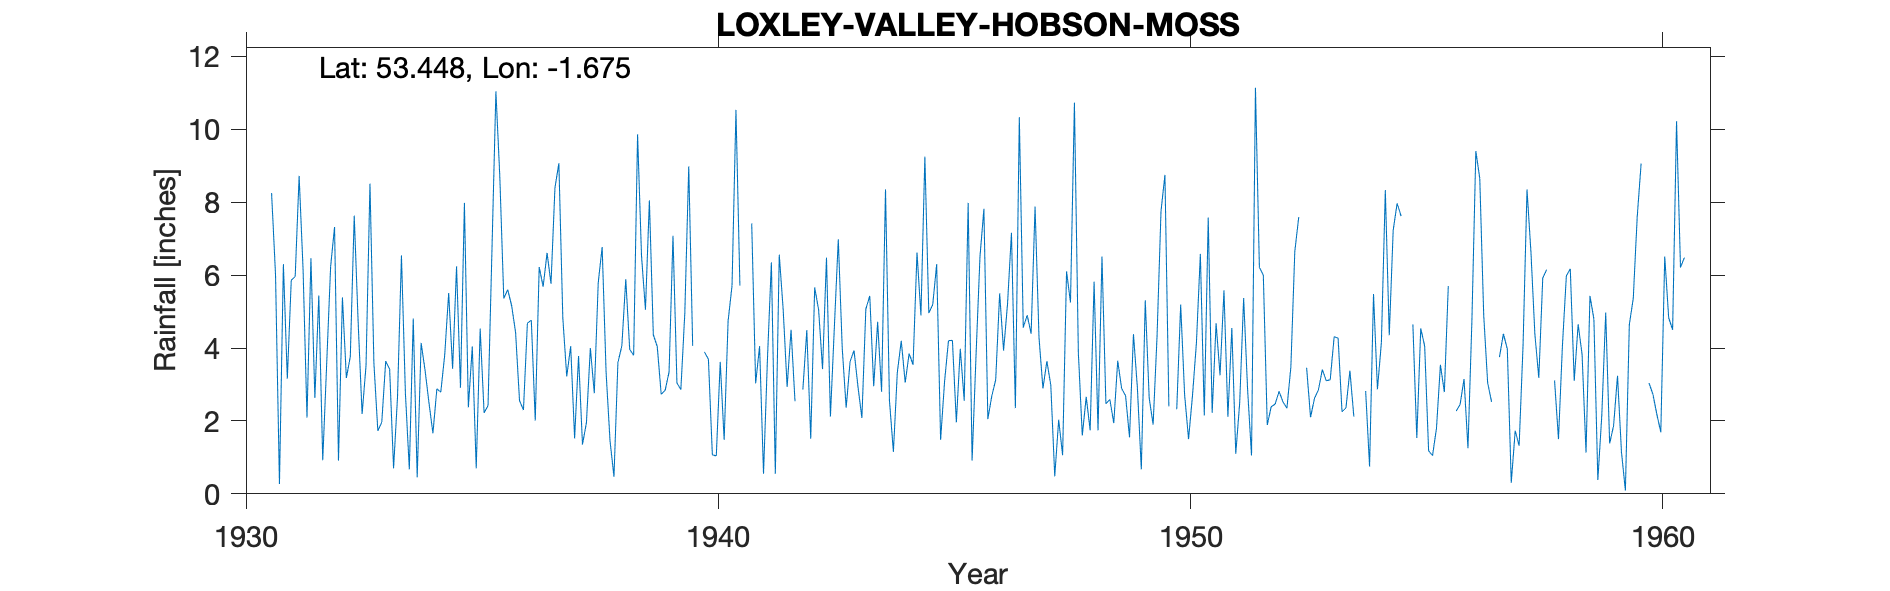

Data behind this chart, as committed beside it:
LOXLEY-VALLEY-HOBSON-MOSS, , , , , , , , , , , , , , , , , , , , , , , 
Grid ref, SK217946, Long, -1.675, Lat, 53.45, Elevation, 1530, ft., , , , , , , , , , , , , , , 
Station no, 3126/5, , , , , , , , , , , , , , , , , , , , , , 
, 1931, 1932, 1933, 1934, 1935, 1936, 1937, 1938, 1939, 1940, 1941, 1942, 1943, 1944, 1945, 1946, 1947, 1948, 1949, 1950, 1951, 1952, 1953
January, 8.25, 5.44, 3.51, 4.81, 2.91, 5.6, 8.39, 6.77, 8.05, , , 4.5, 6.98, 8.35, 5.19, 6.5, 4.9, 10.73, 2.89, 2.4, 4.68, 6, 2.1
February, 6.02, 0.92, 8.51, 0.45, 7.98, 5.16, 9.07, 3.33, 4.36, , , 2.54, 4, 2.56, 6.3, 7.82, 4.39, 3.87, 2.69, , 3.25, 1.89, 2.62
March, 0.27, 3.56, 3.58, 4.14, 2.37, 4.43, 4.83, 1.45, 4.04, 3.89, 7.42, , 2.36, 1.15, 1.48, 2.05, 7.88, 1.6, 1.55, 2.32, 5.58, 2.39, 2.85
April, 6.3, 6.23, 1.73, 3.39, 4.04, 2.56, 3.22, 0.47, 2.73, 3.69, 3.03, 2.86, 3.63, 3.33, 3.07, 2.68, 4.29, 2.66, 4.38, 5.19, 2.11, 2.46, 3.41
May, 3.16, 7.32, 1.96, 2.49, 0.7, 2.3, 4.05, 3.6, 2.84, 1.07, 4.05, 4.49, 3.93, 4.2, 4.2, 3.13, 2.89, 1.74, 2.91, 2.72, 4.55, 2.81, 3.1
June, 5.86, 0.91, 3.64, 1.66, 4.53, 4.68, 1.52, 4.06, 3.34, 1.04, 0.55, 1.51, 2.94, 3.05, 4.21, 5.5, 3.64, 5.82, 0.67, 1.5, 1.1, 2.52, 3.13
July, 5.96, 5.39, 3.42, 2.88, 2.22, 4.76, 3.78, 5.89, 7.08, 3.62, 3.7, 5.66, 2.08, 3.85, 1.96, 3.93, 2.98, 1.74, 5.31, 2.69, 2.51, 2.35, 4.31
August, 8.72, 3.18, 0.7, 2.79, 2.42, 2.01, 1.35, 3.96, 3.04, 1.48, 6.35, 5.05, 5.07, 3.54, 3.98, 5.2, 0.48, 6.51, 2.63, 4.14, 5.37, 3.48, 4.27
September, 6.16, 3.76, 2.66, 3.82, 6.7, 6.22, 1.95, 3.8, 2.86, 4.74, 0.55, 3.42, 5.43, 6.62, 2.55, 7.16, 2.03, 2.47, 1.9, 6.58, 2.87, 6.65, 2.25
October, 2.09, 7.63, 6.54, 5.51, 11.04, 5.68, 4, 9.86, 4.95, 5.71, 6.56, 6.48, 2.95, 4.89, 7.98, 2.35, 1.06, 2.59, 4.33, 2.15, 1.05, 7.59, 2.36
November, 6.46, 4.7, 2.77, 3.43, 8.68, 6.61, 2.76, 6.53, 8.98, 10.53, 5.05, 2.12, 4.72, 9.25, 0.91, 10.33, 6.1, 1.94, 7.75, 7.58, 11.14, , 3.38
December, 2.63, 2.19, 0.67, 6.24, 5.36, 5.76, 5.79, 5.05, 4.06, 5.71, 2.93, 4.57, 2.8, 4.96, 3.8, 4.56, 5.25, 3.65, 8.75, 2.22, 6.21, 3.46, 2.12
Total, 61.88, 51.23, 39.69, 41.61, 58.95, 55.77, 50.71, 54.77, 56.33, , , , 46.89, 55.75, 45.63, 61.21, 45.89, 45.32, 45.76, , 50.42, , 35.9
NGR is from the 1950s record and is on H…, , , , , , , , , , , , , , , , , , , , , , , 
MIDAS src_id 2794, continues to 1977, , , , , , , , , , , , , , , , , , , , , , , 
Jan, Feb and Mar 1947 estimated for snow…, , , , , , , , , , , , , , , , , , , , , , , 
